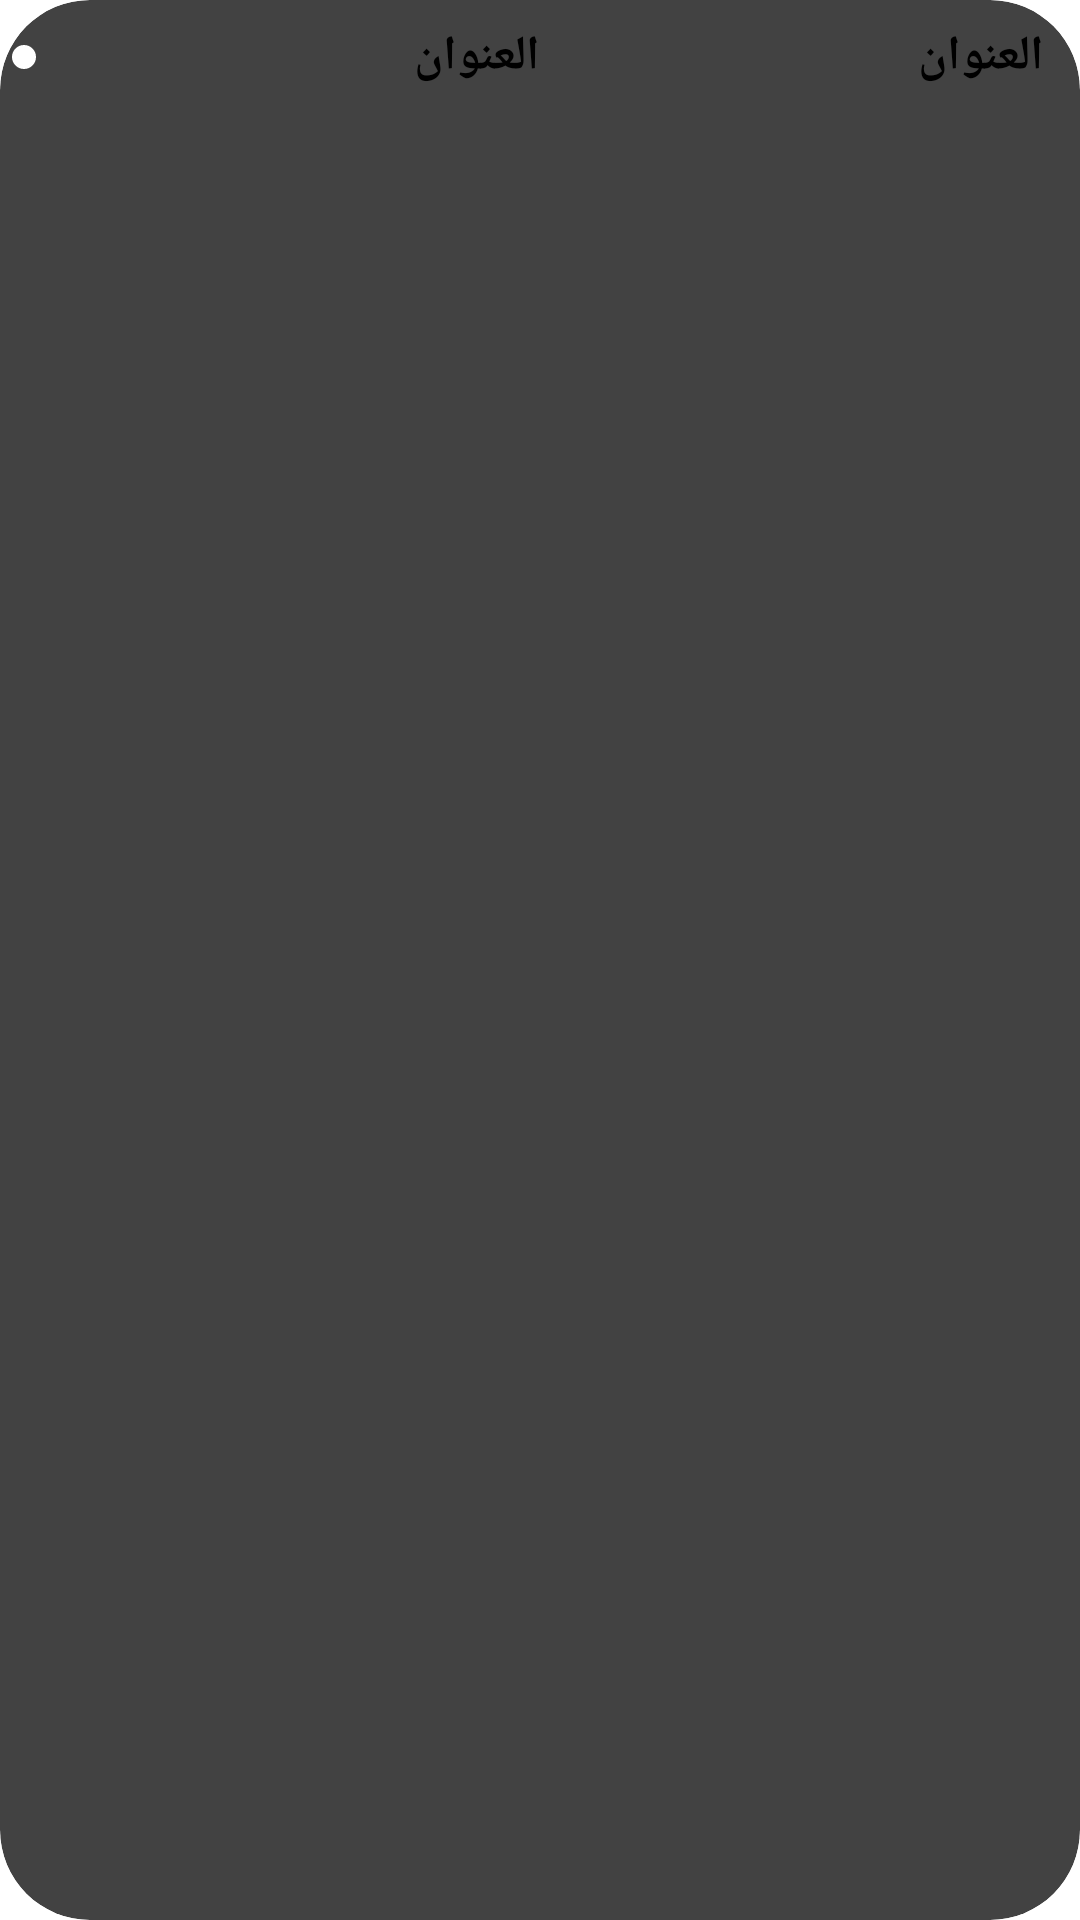

Android layout source for this screen:
<!-- AndroidManifest.xml: application theme Theme.App.Starting -->
<!-- res/layout/cardview_dictionary.xml -->
<?xml version="1.0" encoding="utf-8"?>
<androidx.cardview.widget.CardView xmlns:android="http://schemas.android.com/apk/res/android"
    xmlns:app="http://schemas.android.com/apk/res-auto"
    android:id="@+id/row_cardview"
    android:layout_width="match_parent"
    android:layout_height="wrap_content"
    android:layout_marginTop="@dimen/item_vertical_margin"
    app:cardCornerRadius="30dp"
    app:layout_constraintBottom_toBottomOf="parent"
    app:layout_constraintStart_toStartOf="parent"
    app:layout_constraintTop_toTopOf="parent">

    <androidx.constraintlayout.widget.ConstraintLayout
        android:layout_width="match_parent"
        android:layout_height="wrap_content"
        android:padding="@dimen/item_horizontal_padding">

        <ImageView
            android:id="@+id/speak_image"
            android:layout_width="wrap_content"
            android:layout_height="wrap_content"
            android:background="@drawable/style_bordered"
            android:backgroundTint="@color/cardview_light_background"
            android:padding="@dimen/item_horizontal_padding"
            android:src="@drawable/speak"
            app:layout_constraintBottom_toBottomOf="parent"
            app:layout_constraintStart_toStartOf="parent"
            app:layout_constraintTop_toTopOf="parent"/>


        <TextView
            android:id="@+id/english_tv"
            android:layout_width="0dp"
            android:layout_height="wrap_content"
            android:layout_marginStart="@dimen/item_horizontal_margin"
            android:fontFamily="@font/droid_kuffi"
            android:gravity="start"
            android:paddingStart="@dimen/activity_horizontal_padding"
            android:paddingTop="@dimen/item_vertical_padding"
            android:paddingEnd="@dimen/item_horizontal_padding"
            android:paddingBottom="@dimen/item_vertical_padding"
            android:text="@string/title"
            android:textSize="@dimen/text_size_medium"
            android:textStyle="bold"
            android:visibility="visible"
            app:layout_constraintBottom_toBottomOf="parent"
            app:layout_constraintEnd_toStartOf="@id/arabic_tv"
            app:layout_constraintStart_toEndOf="@id/speak_image"
            app:layout_constraintTop_toTopOf="parent" />

        <TextView
            android:id="@+id/arabic_tv"
            android:layout_width="0dp"
            android:layout_height="wrap_content"
            android:layout_gravity="center"
            android:layout_marginEnd="@dimen/item_horizontal_margin"
            android:fontFamily="@font/droid_kuffi"
            android:gravity="start"
            android:paddingStart="@dimen/item_horizontal_padding"
            android:paddingTop="@dimen/item_vertical_padding"
            android:paddingEnd="@dimen/item_horizontal_padding"
            android:paddingBottom="@dimen/item_vertical_padding"
            android:text="@string/title"
            android:textSize="@dimen/text_size_medium"
            android:textStyle="bold"
            android:visibility="visible"
            app:layout_constraintEnd_toEndOf="parent"
            app:layout_constraintStart_toEndOf="@+id/english_tv"
            app:layout_constraintTop_toTopOf="@id/english_tv" />

    </androidx.constraintlayout.widget.ConstraintLayout>

</androidx.cardview.widget.CardView>
<!-- resources referenced by this layout -->
<resources>
  <dimen name="activity_horizontal_padding">16dp</dimen>
  <dimen name="item_horizontal_margin">4dp</dimen>
  <dimen name="item_horizontal_padding">4dp</dimen>
  <dimen name="item_vertical_margin">4dp</dimen>
  <dimen name="item_vertical_padding">4dp</dimen>
  <dimen name="text_size_medium">16sp</dimen>
  <!-- drawable style_bordered (drawable) -->
  <?xml version="1.0" encoding="utf-8"?>
  <shape xmlns:android="http://schemas.android.com/apk/res/android"
      android:shape="rectangle">
  
      
      <corners android:radius="25dp" />
      <stroke
          android:width="0.5dp"
          android:color="@color/cardview_dark_background" />
  
  </shape>
  <string name="title">العنوان</string>
  <style name="Theme.App.Starting" parent="Theme.SplashScreen.IconBackground">
          <item name="postSplashScreenTheme">@style/Theme.App</item>
      </style>
  <style name="Theme.App" parent="Theme.MaterialComponents.DayNight.DarkActionBar">
          
          <item name="colorPrimary">@color/dark_blue</item>
          <item name="colorPrimaryVariant">@color/purple_700</item>
          <item name="colorOnPrimary">@color/white</item>
          
          <item name="colorSecondary">@color/teal_200</item>
          <item name="colorSecondaryVariant">@color/teal_700</item>
          <item name="colorOnSecondary">@color/black</item>
          
          <item name="android:statusBarColor">?attr/colorPrimary</item>
          
          <item name="android:windowActionBar">false</item>
      </style>
  <color name="dark_blue">#0a2184</color>
  <color name="purple_700">#FF3700B3</color>
  <color name="white">#FFFFFFFF</color>
  <color name="teal_200">#FF03DAC5</color>
  <color name="teal_700">#FF018786</color>
  <color name="black">#FF000000</color>
</resources>
